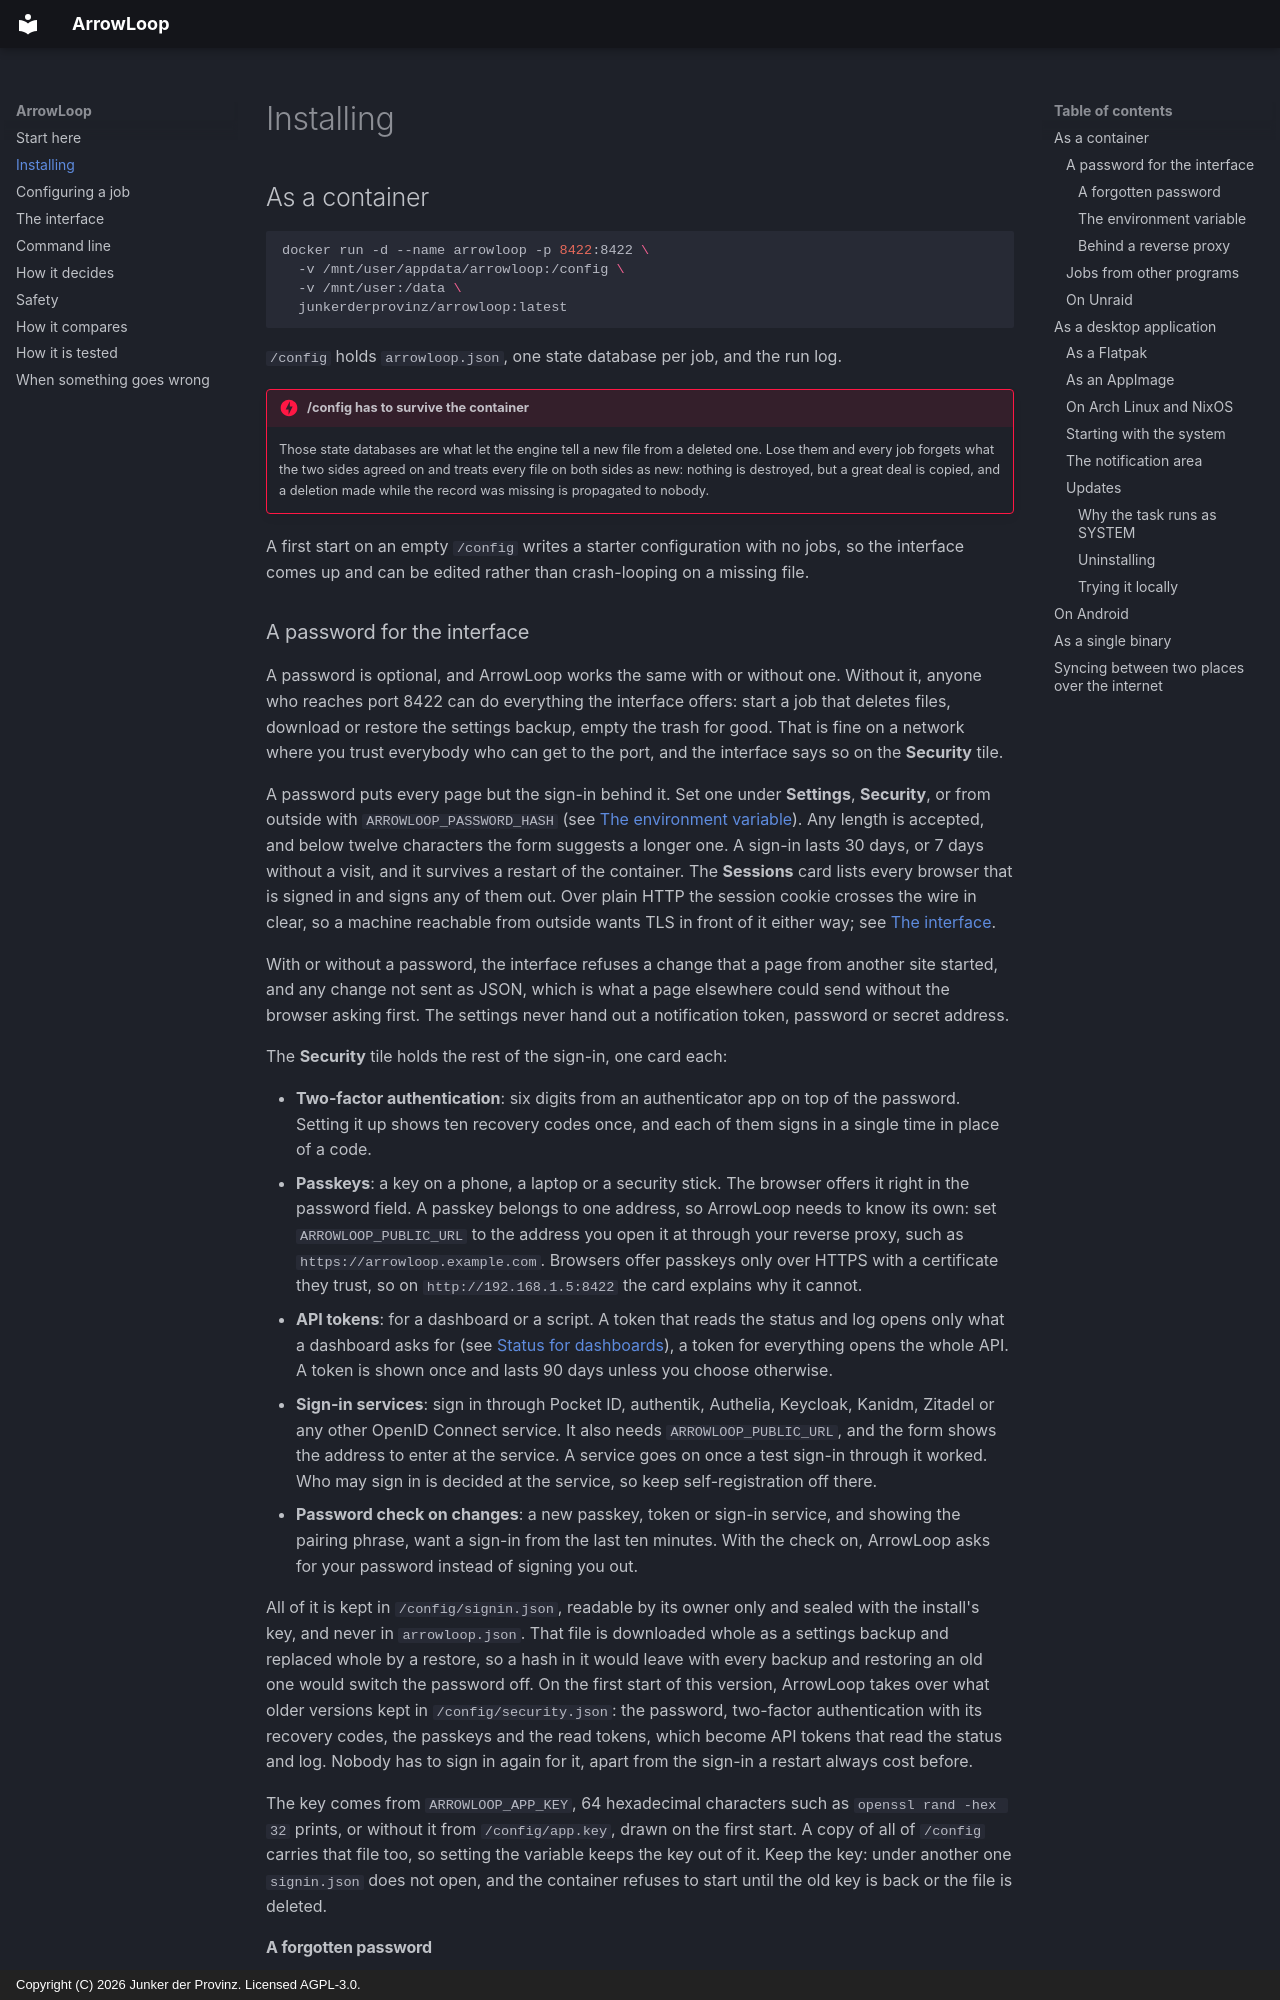

repository: junkerderprovinz/arrowloop · page: installing/index.html · generator: mkdocs · copyright: Copyright (C) 2026 Junker der Provinz. Licensed AGPL-3.0.

# Installing

## As a container

```bash
docker run -d --name arrowloop -p 8422:8422 \
  -v /mnt/user/appdata/arrowloop:/config \
  -v /mnt/user:/data \
  junkerderprovinz/arrowloop:latest
```

`/config` holds `arrowloop.json`, one state database per job, and the run log.

!!! danger "/config has to survive the container"
    Those state databases are what let the engine tell a new file from a deleted
    one. Lose them and every job forgets what the two sides agreed on and treats
    every file on both sides as new: nothing is destroyed, but a great deal is
    copied, and a deletion made while the record was missing is propagated to
    nobody.

A first start on an empty `/config` writes a starter configuration with no
jobs, so the interface comes up and can be edited rather than
crash-looping on a missing file.

### A password for the interface

A password is optional, and ArrowLoop works the same with or without one.
Without it, anyone who reaches port 8422 can do everything the interface
offers: start a job that deletes files, download or restore the settings
backup, empty the trash for good. That is fine on a network where you trust
everybody who can get to the port, and the interface says so on the
**Security** tile.

A password puts every page but the sign-in behind it. Set one under
**Settings**, **Security**, or from outside with `ARROWLOOP_PASSWORD_HASH`
(see [The environment variable](#the-environment-variable)). Any length is
accepted, and below twelve characters the form suggests a longer one. A
sign-in lasts 30 days, or 7 days without a visit, and it survives a restart
of the container. The **Sessions** card lists every browser that is signed in
and signs any of them out. Over plain HTTP the session cookie crosses the wire
in clear, so a machine reachable from outside wants TLS in front of it either
way; see [The interface](interface.md#who-can-reach-it).

With or without a password, the interface refuses a change that a page from
another site started, and any change not sent as JSON, which is what a page
elsewhere could send without the browser asking first. The settings never hand
out a notification token, password or secret address.

The **Security** tile holds the rest of the sign-in, one card each:

- **Two-factor authentication**: six digits from an authenticator app on top
  of the password. Setting it up shows ten recovery codes once, and each of
  them signs in a single time in place of a code.
- **Passkeys**: a key on a phone, a laptop or a security stick. The browser
  offers it right in the password field. A passkey belongs to one address, so
  ArrowLoop needs to know its own: set `ARROWLOOP_PUBLIC_URL` to the address
  you open it at through your reverse proxy, such as
  `https://arrowloop.example.com`. Browsers offer passkeys only over HTTPS
  with a certificate they trust, so on `http://192.168.1.5:8422` the card
  explains why it cannot.
- **API tokens**: for a dashboard or a script. A token that reads the status
  and log opens only what a dashboard asks for (see
  [Status for dashboards](configuration.md#status-for-dashboards)), a token
  for everything opens the whole API. A token is shown once and lasts 90 days
  unless you choose otherwise.
- **Sign-in services**: sign in through Pocket ID, authentik, Authelia,
  Keycloak, Kanidm, Zitadel or any other OpenID Connect service. It also needs
  `ARROWLOOP_PUBLIC_URL`, and the form shows the address to enter at the
  service. A service goes on once a test sign-in through it worked. Who may
  sign in is decided at the service, so keep self-registration off there.
- **Password check on changes**: a new passkey, token or sign-in service, and
  showing the pairing phrase, want a sign-in from the last ten minutes. With
  the check on, ArrowLoop asks for your password instead of signing you out.

All of it is kept in `/config/signin.json`, readable by its owner only and
sealed with the install's key, and never in `arrowloop.json`. That file is
downloaded whole as a settings backup and replaced whole by a restore, so a
hash in it would leave with every backup and restoring an old one would switch
the password off. On the first start of this version, ArrowLoop takes over
what older versions kept in `/config/security.json`: the password, two-factor
authentication with its recovery codes, the passkeys and the read tokens,
which become API tokens that read the status and log. Nobody has to sign in
again for it, apart from the sign-in a restart always cost before.

The key comes from `ARROWLOOP_APP_KEY`, 64 hexadecimal characters such as
`openssl rand -hex 32` prints, or without it from `/config/app.key`, drawn on
the first start. A copy of all of `/config` carries that file too, so setting
the variable keeps the key out of it. Keep the key: under another one
`signin.json` does not open, and the container refuses to start until the old
key is back or the file is deleted.
